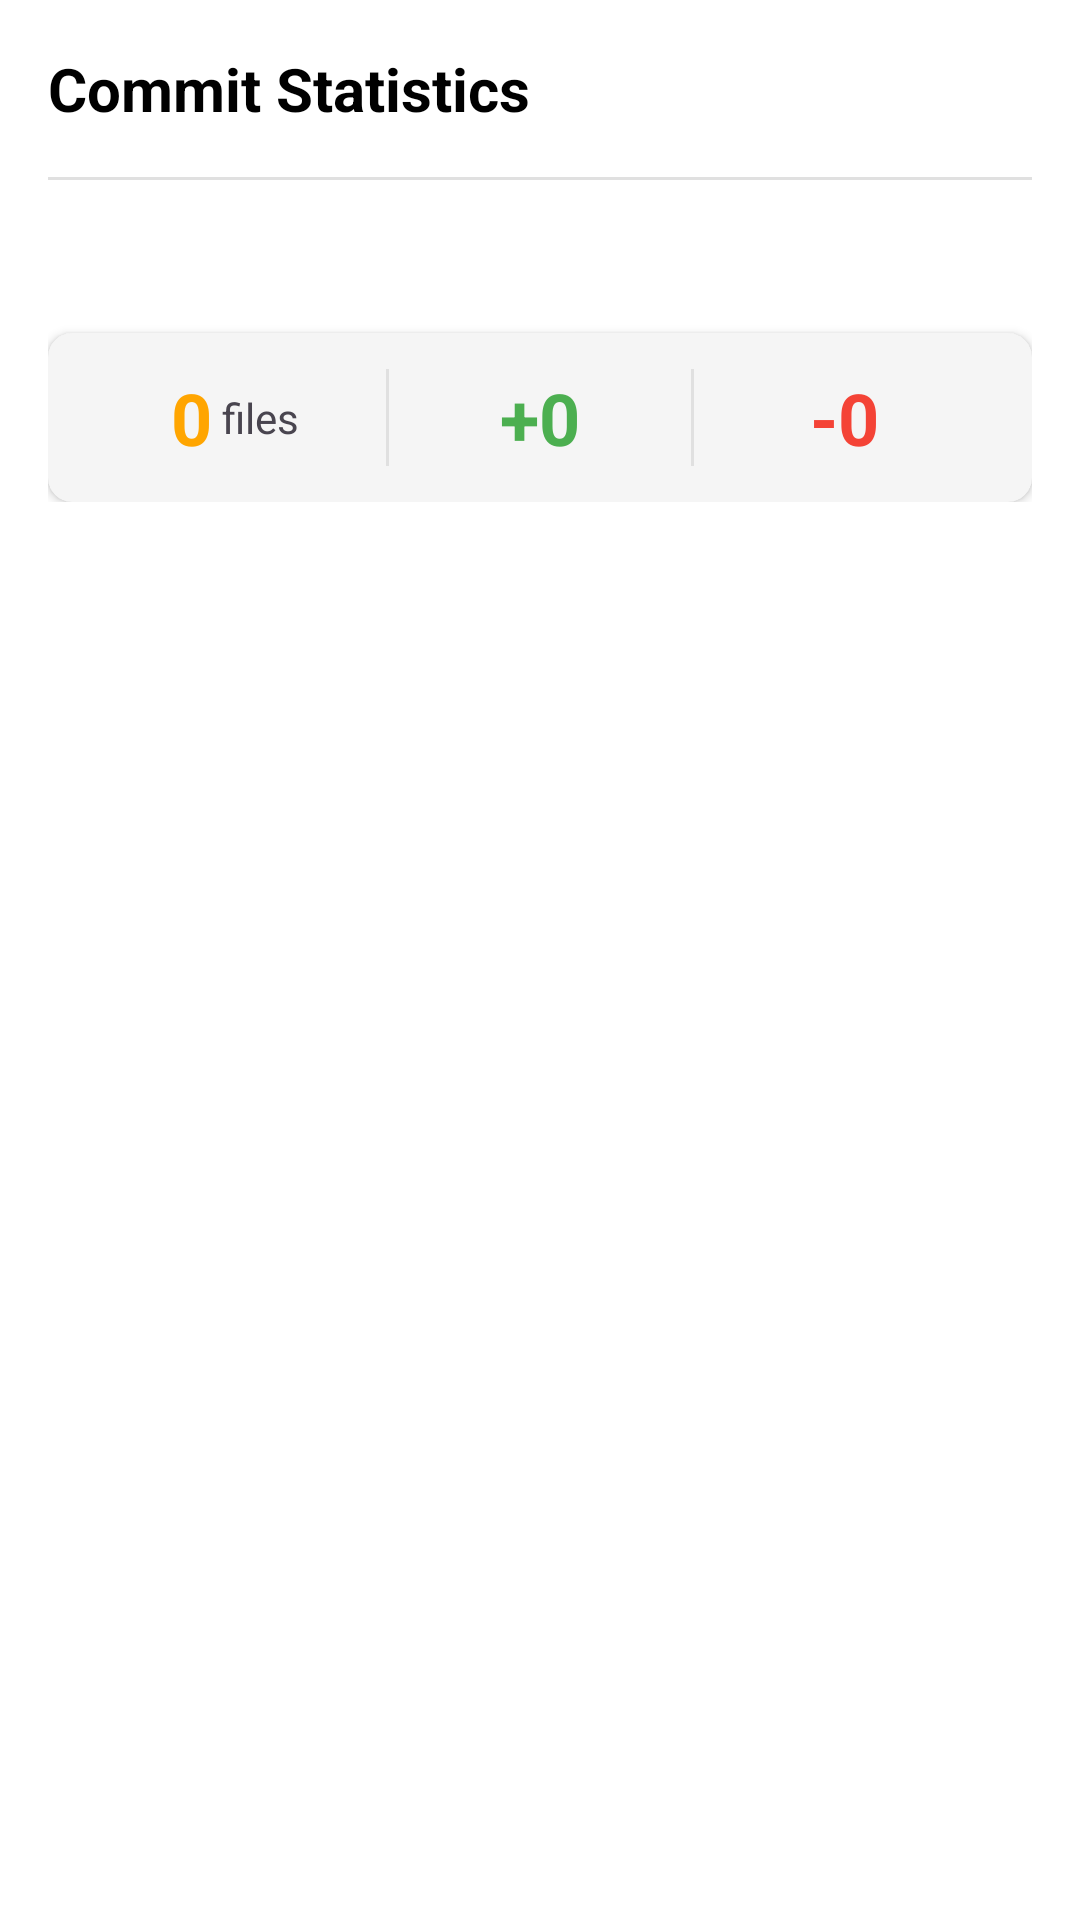

Android layout source for this screen:
<!-- AndroidManifest.xml: application theme Theme.Gitofy -->
<!-- res/layout/bottom_sheet_commit_stats.xml -->
<?xml version="1.0" encoding="utf-8"?>
<LinearLayout xmlns:android="http://schemas.android.com/apk/res/android"
    xmlns:app="http://schemas.android.com/apk/res-auto"
    android:layout_width="match_parent"
    android:layout_height="wrap_content"
    android:orientation="vertical"
    android:padding="16dp"
    android:background="@android:color/white">

    
    <LinearLayout
        android:layout_width="match_parent"
        android:layout_height="wrap_content"
        android:orientation="horizontal"
        android:gravity="center_vertical"
        android:paddingBottom="16dp">

        <TextView
            android:layout_width="0dp"
            android:layout_height="wrap_content"
            android:layout_weight="1"
            android:text="Commit Statistics"
            android:textSize="20sp"
            android:textStyle="bold"
            android:textColor="@android:color/black" />

        <ImageView
            android:layout_width="24dp"
            android:layout_height="24dp"
            android:src="@drawable/ic_stats"
            app:tint="@color/colorPrimary" />

    </LinearLayout>

    
    <View
        android:layout_width="match_parent"
        android:layout_height="1dp"
        android:background="#E0E0E0"
        android:layout_marginBottom="16dp" />

    
    <ScrollView
        android:layout_width="match_parent"
        android:layout_height="wrap_content"
        android:maxHeight="400dp">

        <LinearLayout
            android:layout_width="match_parent"
            android:layout_height="wrap_content"
            android:orientation="vertical">

            
            <TextView
                android:id="@+id/statsDetails"
                android:layout_width="match_parent"
                android:layout_height="wrap_content"
                android:textSize="14sp"
                android:textColor="@android:color/black" />

            
            <androidx.cardview.widget.CardView
                android:layout_width="match_parent"
                android:layout_height="wrap_content"
                android:layout_marginTop="16dp"
                app:cardCornerRadius="8dp"
                app:cardElevation="2dp"
                app:cardBackgroundColor="#F5F5F5">

                <LinearLayout
                    android:layout_width="match_parent"
                    android:layout_height="wrap_content"
                    android:orientation="horizontal"
                    android:padding="12dp">

                    <LinearLayout
                        android:layout_width="0dp"
                        android:layout_height="wrap_content"
                        android:layout_weight="1"
                        android:gravity="center">

                        <TextView
                            android:id="@+id/totalFilesCount"
                            android:layout_width="wrap_content"
                            android:layout_height="wrap_content"
                            android:text="0"
                            android:textSize="24sp"
                            android:textStyle="bold"
                            android:textColor="@color/colorPrimary" />

                        <TextView
                            android:layout_width="wrap_content"
                            android:layout_height="wrap_content"
                            android:text=" files"
                            android:textSize="14sp" />

                    </LinearLayout>

                    <View
                        android:layout_width="1dp"
                        android:layout_height="match_parent"
                        android:background="#E0E0E0" />

                    <LinearLayout
                        android:layout_width="0dp"
                        android:layout_height="wrap_content"
                        android:layout_weight="1"
                        android:gravity="center">

                        <TextView
                            android:id="@+id/additionsCount"
                            android:layout_width="wrap_content"
                            android:layout_height="wrap_content"
                            android:text="+0"
                            android:textSize="24sp"
                            android:textStyle="bold"
                            android:textColor="#4CAF50" />

                    </LinearLayout>

                    <View
                        android:layout_width="1dp"
                        android:layout_height="match_parent"
                        android:background="#E0E0E0" />

                    <LinearLayout
                        android:layout_width="0dp"
                        android:layout_height="wrap_content"
                        android:layout_weight="1"
                        android:gravity="center">

                        <TextView
                            android:id="@+id/deletionsCount"
                            android:layout_width="wrap_content"
                            android:layout_height="wrap_content"
                            android:text="-0"
                            android:textSize="24sp"
                            android:textStyle="bold"
                            android:textColor="#F44336" />

                    </LinearLayout>

                </LinearLayout>

            </androidx.cardview.widget.CardView>

        </LinearLayout>

    </ScrollView>

</LinearLayout>
<!-- resources referenced by this layout -->
<resources>
  <color name="colorPrimary">#FFA500</color>
  <style name="Theme.Gitofy" parent="Base.Theme.Gitofy" />
  <style name="Base.Theme.Gitofy" parent="Theme.Material3.DayNight.NoActionBar">
          
          
      </style>
</resources>
